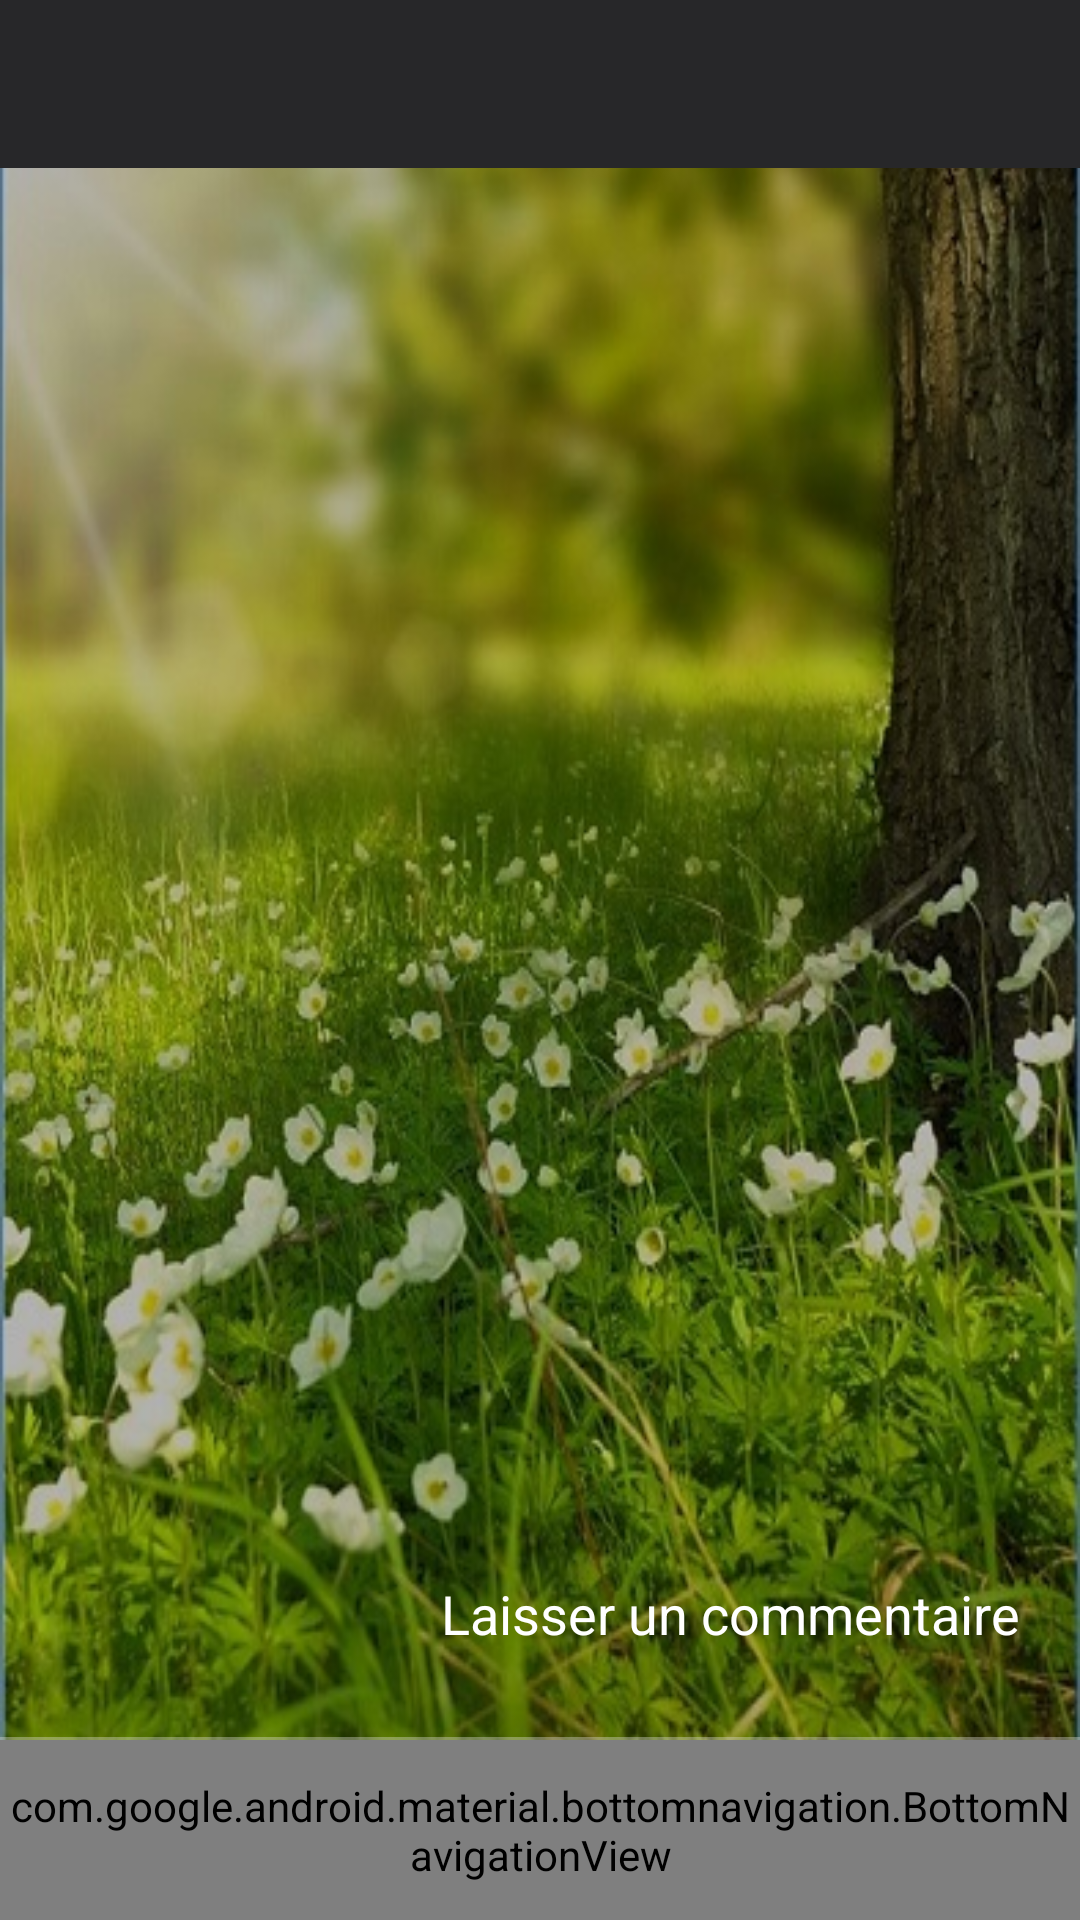

Here is an Android app screen rendered from its layout file. Give the layout XML and the strings, colors and styles it references.
<!-- AndroidManifest.xml: application theme MyAppTheme -->
<!-- res/layout/activity_home.xml -->
<?xml version="1.0" encoding="utf-8"?>
<RelativeLayout xmlns:android="http://schemas.android.com/apk/res/android"
    xmlns:app="http://schemas.android.com/apk/res-auto"
    xmlns:tools="http://schemas.android.com/tools"
    android:layout_width="match_parent"
    android:layout_height="match_parent"
    tools:context=".activities.HomeActivity">

    <LinearLayout
        android:layout_width="match_parent"
        android:layout_height="match_parent"
        android:layout_marginBottom="60dp"
        android:orientation="vertical">
        <com.google.android.material.appbar.AppBarLayout
            android:layout_width="match_parent"
            android:layout_height="wrap_content"
            android:theme="@style/AppTheme.AppBarOverlay">

            <androidx.appcompat.widget.Toolbar
                android:id="@+id/toolbar"
                android:layout_width="match_parent"
                android:layout_height="?attr/actionBarSize"
                android:background="?attr/colorPrimary"
                app:popupTheme="@style/AppTheme.PopupOverlay" />

        </com.google.android.material.appbar.AppBarLayout>
        <FrameLayout
            android:id="@+id/container"
            android:layout_width="match_parent"
            android:layout_height="wrap_content">

        </FrameLayout>

    </LinearLayout>


    <TextView
        android:id="@+id/writPost"
        android:layout_width="wrap_content"
        android:layout_height="wrap_content"
        android:textColor="@color/white"
        android:padding="10dp"
        android:textSize="18sp"
        android:layout_alignParentBottom="true"
        android:drawablePadding="10dp"
        android:layout_marginRight="10dp"
        android:background="@drawable/button"
        android:text="@string/write_a_post"
        android:layout_marginBottom="80dp"
        android:onClick="writePost1"
        android:layout_alignParentRight="true"
        android:layout_marginEnd="10dp"
        android:layout_alignParentEnd="true" />
    <TextView
        android:layout_width="match_parent"
        android:layout_height="1dp"
        android:layout_alignParentBottom="true"
        android:layout_marginBottom="60dp"
        android:background="?attr/bg_underline"/>

    <com.google.android.material.bottomnavigation.BottomNavigationView
        android:id="@+id/navigation"
        android:layout_width="match_parent"
        android:layout_height="60dp"
        android:background="#71baa3a3"
        android:layout_alignParentBottom="true"
        android:layout_marginEnd="0dp"
        android:layout_marginStart="0dp"
        app:itemTextColor="?attr/itemTextColor"
        app:itemIconTint="?attr/itemIconTint"
        app:menu="@menu/navigation" />

</RelativeLayout>
<!-- resources referenced by this layout -->
<resources>
  <color name="white">#fff</color>
  <string name="write_a_post">Laisser un commentaire</string>
  <style name="AppTheme.AppBarOverlay" parent="ThemeOverlay.AppCompat.Dark.ActionBar" />
  <style name="AppTheme.PopupOverlay" parent="ThemeOverlay.AppCompat.Light" />
  <style name="MyAppTheme" parent="@style/Theme.AppCompat.DayNight.NoActionBar">
          <item name="android:windowBackground">@drawable/spring</item>
          <item name="android:windowNoTitle">true</item>
          <item name="android:windowAnimationStyle">@style/AnimationTansition</item>
          <item name="actionModeBackground">@color/md_black_1000</item>
          <item name="actionModeSplitBackground">@color/md_black_1000</item>
          <item name="colorAccent">@color/colorAccent</item>
          <item name="colorControlHighlight">@color/colorPrimary</item>
          <item name="colorPrimary">@color/colorPrimary</item>
          <item name="colorPrimaryDark">@color/colorPrimaryDark</item>
          <item name="windowActionBar">false</item>
          <item name="textColor">@color/white</item>
          <item name="windowActionModeOverlay">true</item>
          <item name="bg_underline">#5ee6e4e4</item>
          <item name="itemTextColor">@color/white</item>
          <item name="itemIconTint">@color/white</item>
          
      </style>
  <!-- drawable spring: jpg bitmap (drawable, 95847 bytes) -->
  <style name="AnimationTansition">
          <item name="android:windowEnterAnimation">@anim/fade_in</item>
          <item name="android:windowExitAnimation">@anim/fade_out</item>
      </style>
  <color name="colorAccent">#d7c9c9</color>
  <color name="colorPrimary">#272729</color>
  <color name="colorPrimaryDark">#343636</color>
</resources>
